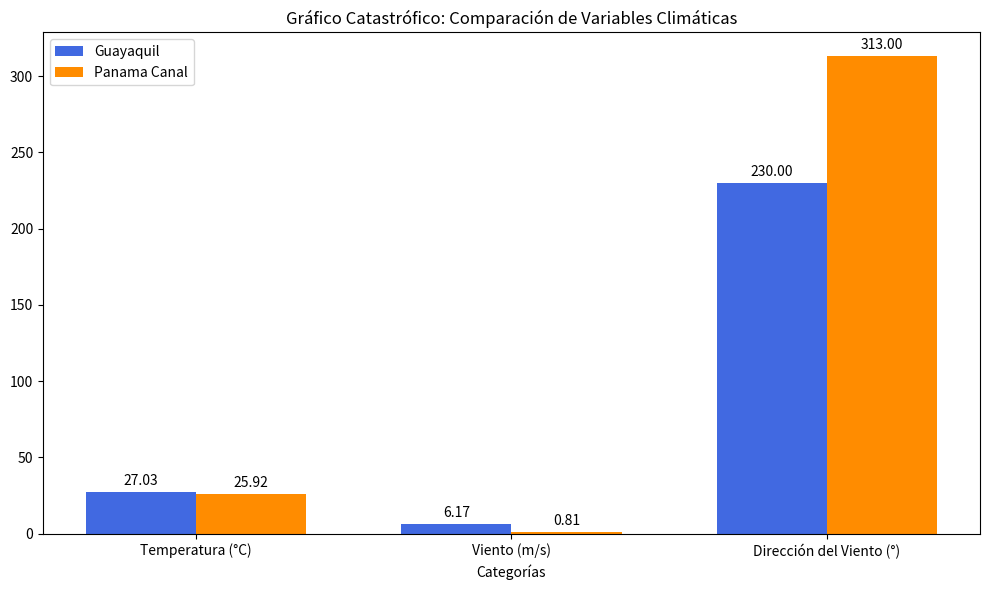

Reproduce this figure in Python.
import matplotlib.pyplot as plt
import numpy as np
from datetime import datetime, timedelta

# Datos proporcionados
distancia = 1557.6902  # km
hora_salida = datetime(2025, 1, 11, 23, 2)
duracion_estimada = timedelta(days=2, hours=0)  # Duración estimada de 2 días

# Clima en Guayaquil
clima_guayaquil = {
    "descripcion": "broken clouds",
    "temperatura": 27.03,  # en °C
    "viento": 6.17,  # m/s
    "direccion_viento": 230  # grados
}

# Clima en Panama Canal
clima_panama = {
    "descripcion": "overcast clouds",
    "temperatura": 25.92,  # en °C
    "viento": 0.81,  # m/s
    "direccion_viento": 313  # grados
}

# Coordenadas aproximadas para las ciudades
coords_guayaquil = (-2.1896, -79.8891)  # Latitud, Longitud
coords_panama = (8.9824, -79.5199)      # Latitud, Longitud

# Cálculo de la llegada estimada
hora_llegada = hora_salida + duracion_estimada

# Creación del gráfico catastrófico
fig, ax = plt.subplots(figsize=(10, 6))

# Datos del gráfico
categorias = ['Temperatura (°C)', 'Viento (m/s)', 'Dirección del Viento (°)']
valores_guayaquil = [clima_guayaquil['temperatura'], clima_guayaquil['viento'], clima_guayaquil['direccion_viento']]
valores_panama = [clima_panama['temperatura'], clima_panama['viento'], clima_panama['direccion_viento']]

x = np.arange(len(categorias))
width = 0.35

# Barras
barras_guayaquil = ax.bar(x - width/2, valores_guayaquil, width, label='Guayaquil', color='royalblue')
barras_panama = ax.bar(x + width/2, valores_panama, width, label='Panama Canal', color='darkorange')

# Etiquetas y diseño
ax.set_xlabel('Categorías')
ax.set_title('Gráfico Catastrófico: Comparación de Variables Climáticas')
ax.set_xticks(x)
ax.set_xticklabels(categorias)
ax.legend()

# Añadir etiquetas a las barras
def agregar_etiquetas(barras):
    for barra in barras:
        altura = barra.get_height()
        ax.annotate(f'{altura:.2f}',
                    xy=(barra.get_x() + barra.get_width() / 2, altura),
                    xytext=(0, 3),
                    textcoords="offset points",
                    ha='center', va='bottom')

agregar_etiquetas(barras_guayaquil)
agregar_etiquetas(barras_panama)

# Mostrar el gráfico
plt.tight_layout()
plt.show()

# Imprimir los resultados clave
print(f"Distancia: {distancia:.4f} km")
print("\nResultado:")
print(f"Hora de salida: {hora_salida.strftime('%d de %B de %Y %H:%M')}")
print(f"Duración estimada: {duracion_estimada.days} días {duracion_estimada.seconds//3600} horas")
print(f"Llegada estimada: {hora_llegada.strftime('%d de %B de %Y %H:%M')}")
print(f"Clima en Guayaquil: {clima_guayaquil['descripcion']}, {clima_guayaquil['temperatura']}°C, Viento: {clima_guayaquil['viento']} m/s, Dirección: {clima_guayaquil['direccion_viento']}°")
print(f"Clima en Panama Canal: {clima_panama['descripcion']}, {clima_panama['temperatura']}°C, Viento: {clima_panama['viento']} m/s, Dirección: {clima_panama['direccion_viento']}°")
